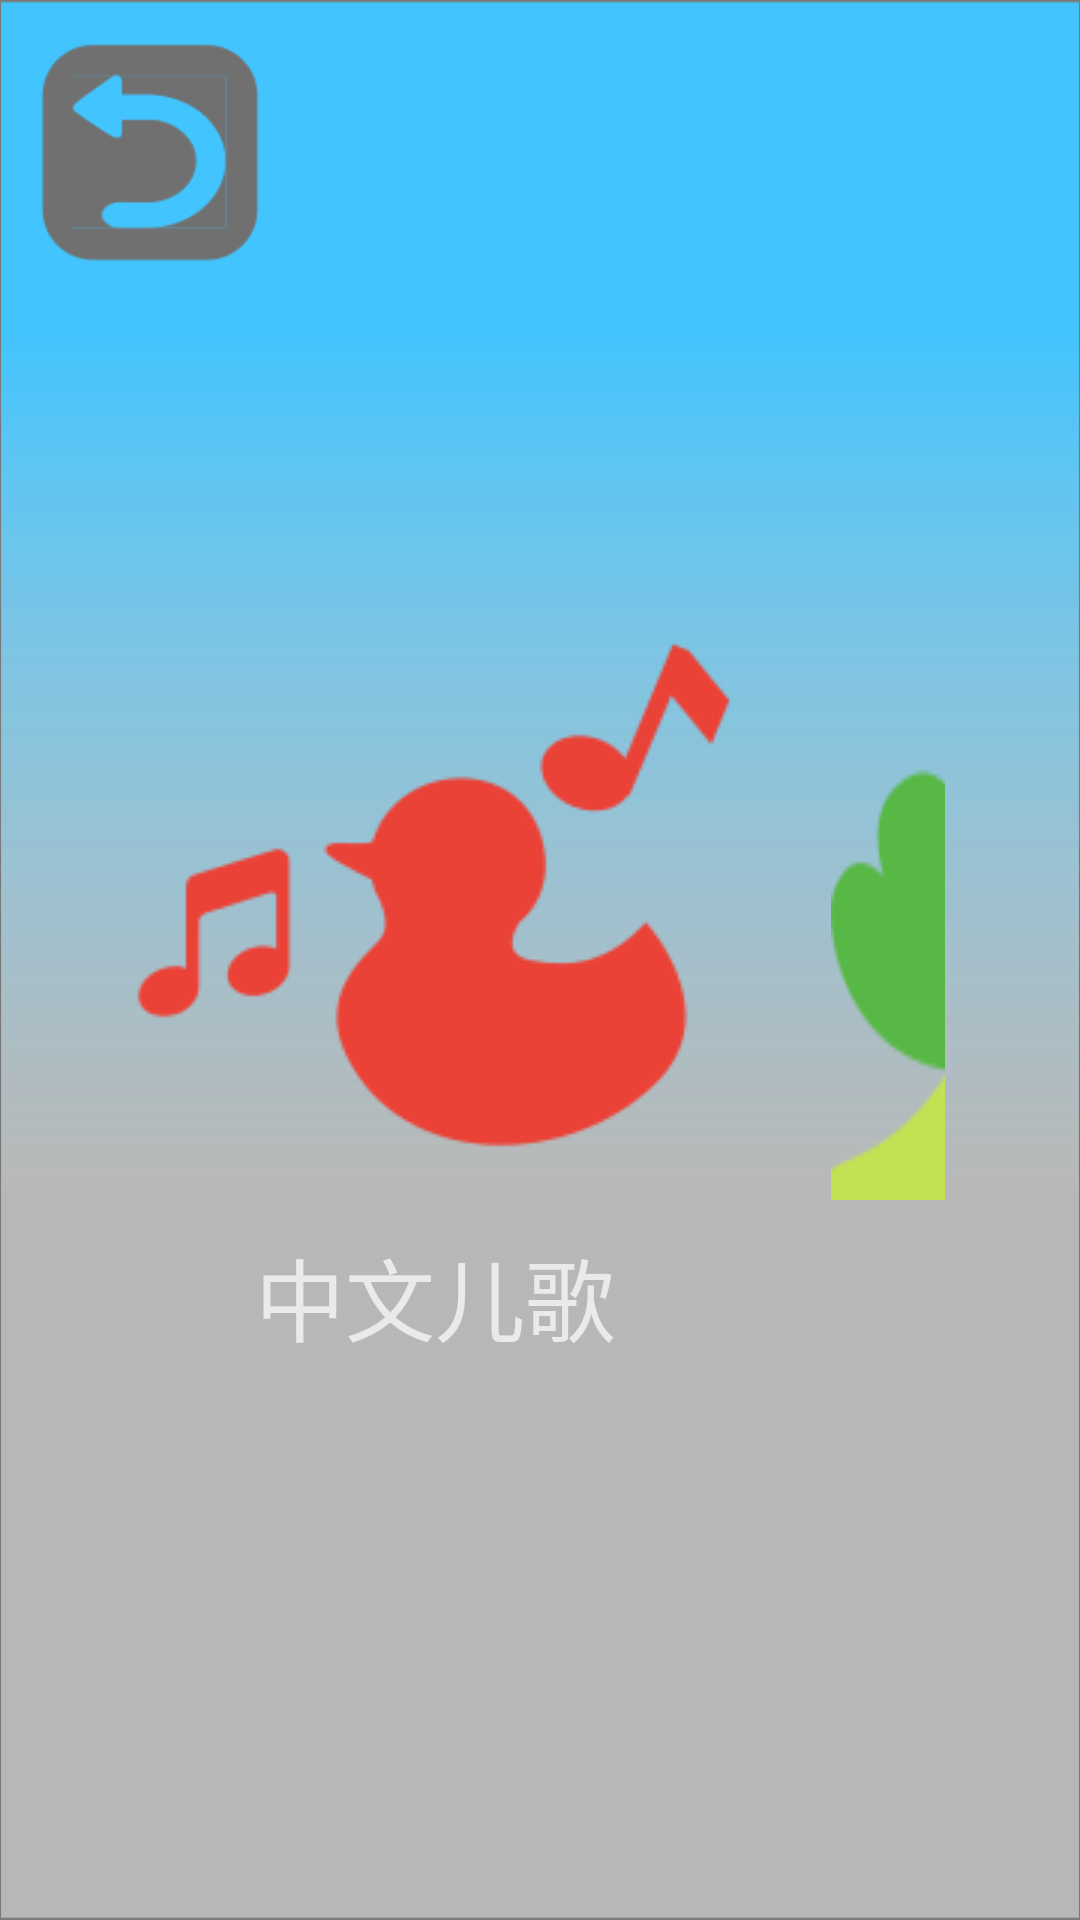

Reconstruct the res/layout file that produces this screen, plus the resources it refers to.
<!-- AndroidManifest.xml: application theme Theme.AppCompat.NoActionBar -->
<!-- res/layout/music_list.xml -->
<?xml version="1.0" encoding="utf-8"?>
<RelativeLayout xmlns:android="http://schemas.android.com/apk/res/android"
    android:layout_width="match_parent"
    android:layout_height="match_parent"
    android:background="@drawable/u0">

    <Button
        android:id="@+id/back_btn_music_list"
        android:layout_width="80dp"
        android:layout_height="80dp"
        android:layout_margin="10dp"
        android:background="@drawable/back_btn" />

    <LinearLayout
        android:layout_width="match_parent"
        android:layout_height="match_parent"
        android:layout_alignParentStart="true"
        android:layout_alignParentTop="true"
        android:layout_gravity="center"
        android:orientation="horizontal"
        android:paddingLeft="45dp"
        android:paddingRight="45dp"
        android:paddingTop="200dp">


        <LinearLayout
            android:layout_width="200dp"
            android:layout_height="match_parent"
            android:layout_gravity="left"
            android:layout_marginRight="32dp"
            android:orientation="vertical">

            <ImageView
                android:id="@+id/all_music"
                android:layout_width="match_parent"
                android:layout_height="200dp"

                android:clickable="true"
                android:src="@drawable/u38" />

            <TextView
                android:layout_width="match_parent"
                android:layout_height="wrap_content"
                android:layout_gravity="center"
                android:gravity="center"
                android:paddingTop="10dp"
                android:text="中文儿歌"
                android:textSize="30dp" />
        </LinearLayout>

        <LinearLayout
            android:layout_width="200dp"
            android:layout_height="match_parent"
            android:layout_gravity="right"
            android:layout_marginRight="32dp"
            android:orientation="vertical">

            <ImageView
                android:id="@+id/english_music"
                android:layout_width="match_parent"

                android:layout_height="200dp"
                android:background="@drawable/u44"
                android:clickable="true" />

            <TextView
                android:layout_width="match_parent"
                android:layout_height="wrap_content"
                android:layout_gravity="center"
                android:gravity="center"
                android:paddingTop="10dp"
                android:text="英文儿歌"
                android:textSize="30dp" />

        </LinearLayout>


        <LinearLayout
            android:layout_width="200dp"
            android:layout_height="match_parent"
            android:layout_gravity="center"
            android:layout_marginRight="32dp"
            android:orientation="vertical">

            <ImageView
                android:id="@+id/soft_music"
                android:layout_width="match_parent"

                android:layout_height="200dp"
                android:background="@drawable/soft_album"
                android:clickable="true" />

            <TextView
                android:layout_width="match_parent"
                android:layout_height="wrap_content"
                android:layout_gravity="center"
                android:gravity="center"
                android:paddingTop="10dp"
                android:text="轻音乐"
                android:textSize="30dp" />

        </LinearLayout>


        <LinearLayout
            android:layout_width="200dp"

            android:layout_height="match_parent"
            android:layout_gravity="center"
            android:orientation="vertical">

            <ImageView
                android:id="@+id/love_music"
                android:layout_width="match_parent"
                android:layout_height="200dp"
                android:background="@drawable/love_album"
                android:clickable="true" />

            <TextView
                android:layout_width="match_parent"
                android:layout_height="wrap_content"
                android:layout_gravity="center"
                android:gravity="center"
                android:paddingTop="10dp"
                android:text="我的收藏"
                android:textSize="30dp" />
        </LinearLayout>

    </LinearLayout>


</RelativeLayout>
<!-- resources referenced by this layout -->
<resources>
  <!-- drawable back_btn: png bitmap (drawable, 4309 bytes) -->
  <!-- drawable love_album: png bitmap (drawable-v24, 5905 bytes) -->
  <!-- drawable soft_album: png bitmap (drawable-v24, 11138 bytes) -->
  <!-- drawable u0: png bitmap (drawable-v24, 7629 bytes) -->
  <!-- drawable u38: png bitmap (drawable-v24, 7988 bytes) -->
  <!-- drawable u44: png bitmap (drawable-v24, 8266 bytes) -->
</resources>
